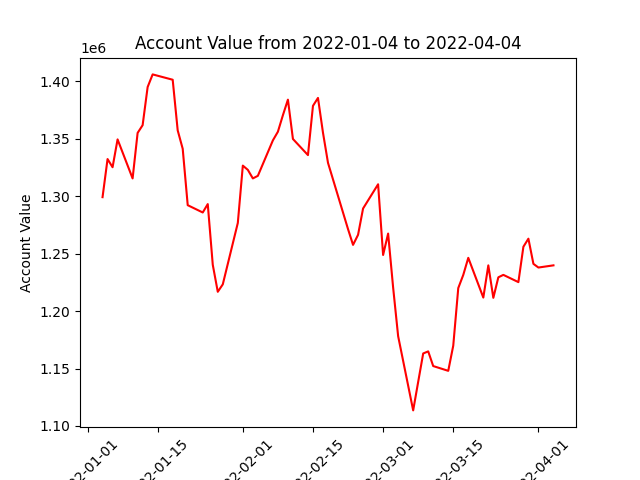

Source data for this figure (header and first rows):
datadate, account_value
20220104, 1299228
20220105, 1332419
20220106, 1325301
20220107, 1349540
20220110, 1315542
20220111, 1355182
20220112, 1361908
20220113, 1395127
20220114, 1406144
20220118, 1401496
20220119, 1357391
20220120, 1341373
20220121, 1292244
20220124, 1285885
20220125, 1293196
20220126, 1240349
20220127, 1216817
20220128, 1223297
20220131, 1276794
20220201, 1326707
20220202, 1323001
20220203, 1315557
20220204, 1317796
20220207, 1348686
20220208, 1356228
20220209, 1370611
20220210, 1384153
20220211, 1349903
20220214, 1335870
20220215, 1378753
20220216, 1385659
20220217, 1355319
20220218, 1329120
20220222, 1271365
20220223, 1257680
20220224, 1266435
20220225, 1289360
20220228, 1310455
20220301, 1248890
20220302, 1267504
20220303, 1220519
20220304, 1178155
20220307, 1113524
20220308, 1138376
20220309, 1163102
20220310, 1164926
20220311, 1152139
20220314, 1147984
20220315, 1169905
20220316, 1220054
20220317, 1231524
20220318, 1246385
20220321, 1211788
20220322, 1239824
20220323, 1211550
20220324, 1229425
20220325, 1231555
20220328, 1225243
20220329, 1256052
20220330, 1263076
... 3 more rows
